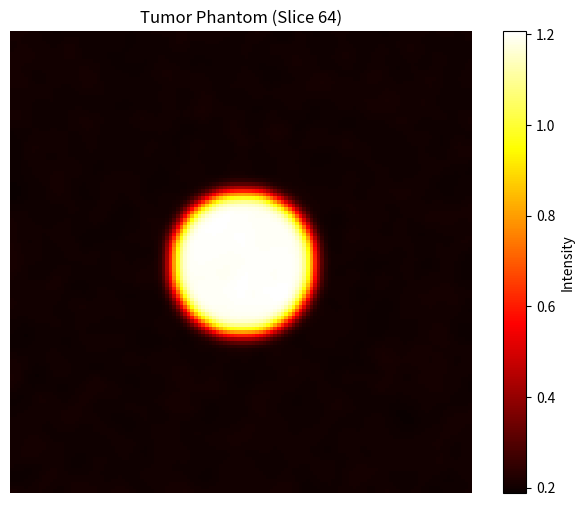
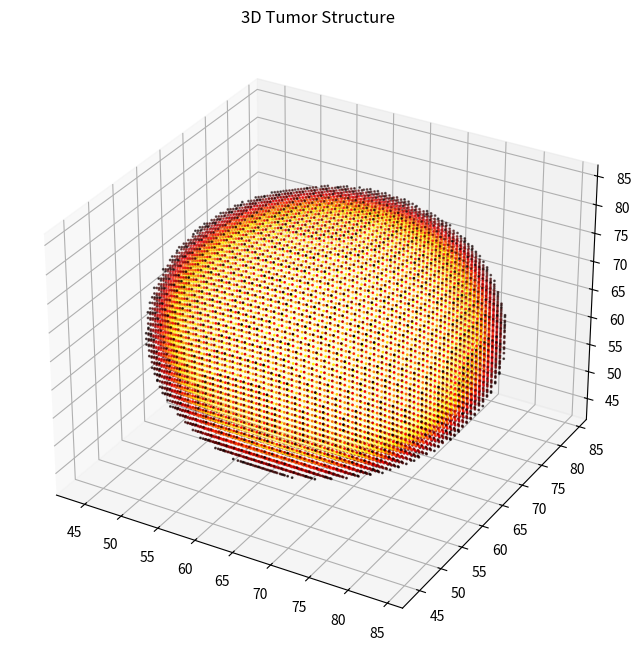

Reproduce these figures in Python, in order.
import numpy as np
import matplotlib.pyplot as plt
from scipy.ndimage import gaussian_filter
from mpl_toolkits.mplot3d import Axes3D


# Generate a 3D synthetic phantom with a tumor
def create_tumor_phantom(size=128, tumor_radius=20, tumor_position=(64, 64, 64), tumor_density=1.0):
    # Create a 3D grid
    x, y, z = np.indices((size, size, size))

    # Create a spherical tumor
    cx, cy, cz = tumor_position
    tumor_mask = (x - cx) ** 2 + (y - cy) ** 2 + (z - cz) ** 2 <= tumor_radius ** 2
    tumor = np.zeros((size, size, size))
    tumor[tumor_mask] = tumor_density

    # Create background tissue
    background = np.random.normal(0.2, 0.05, (size, size, size))  # Noise to simulate tissue

    # Combine tumor with background
    phantom = background + tumor

    # Smooth for realism
    phantom = gaussian_filter(phantom, sigma=2)

    return phantom


# Visualize the 3D tumor structure
def plot_tumor_slice(phantom, slice_idx):
    plt.figure(figsize=(8, 6))
    plt.imshow(phantom[:, :, slice_idx], cmap="hot")
    plt.title(f"Tumor Phantom (Slice {slice_idx})")
    plt.colorbar(label="Intensity")
    plt.axis("off")
    plt.show()


def plot_tumor_3d(phantom, threshold=0.5):
    fig = plt.figure(figsize=(10, 8))
    ax = fig.add_subplot(111, projection="3d")

    # Extract coordinates of the high-intensity region (tumor)
    coords = np.array(np.where(phantom > threshold))
    ax.scatter(coords[0], coords[1], coords[2], c=phantom[phantom > threshold], cmap="hot", s=1)

    ax.set_title("3D Tumor Structure")
    plt.show()


# Generate the phantom
size = 128
tumor_radius = 20
tumor_position = (64, 64, 64)
phantom = create_tumor_phantom(size=size, tumor_radius=tumor_radius, tumor_position=tumor_position)

# Visualize a 2D slice of the phantom
plot_tumor_slice(phantom, slice_idx=64)

# Visualize the 3D structure
plot_tumor_3d(phantom, threshold=0.5)
